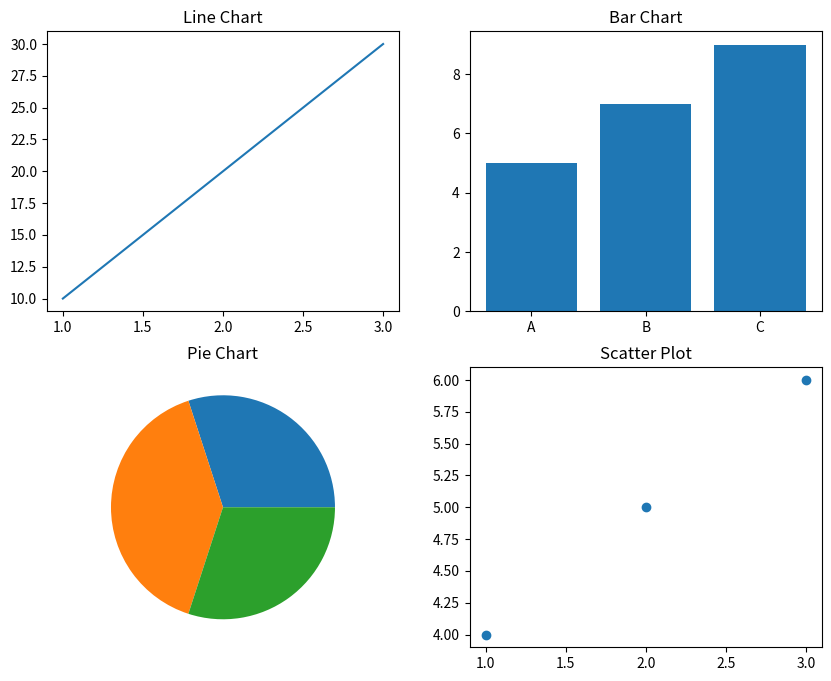

The matplotlib source for this figure:
#QUE-15 Create Subplots in a single figure that display four charts: Line Chart, Bar Chart, Pie Chart, and Scatter Plot.

import matplotlib.pyplot as plt

plt.figure(figsize=(10,8))

# Line
plt.subplot(2,2,1)
plt.plot([1,2,3],[10,20,30])
plt.title("Line Chart")

# Bar
plt.subplot(2,2,2)
plt.bar(["A","B","C"],[5,7,9])
plt.title("Bar Chart")

# Pie
plt.subplot(2,2,3)
plt.pie([30,40,30])
plt.title("Pie Chart")

# Scatter
plt.subplot(2,2,4)
plt.scatter([1,2,3],[4,5,6])
plt.title("Scatter Plot")

plt.show()
